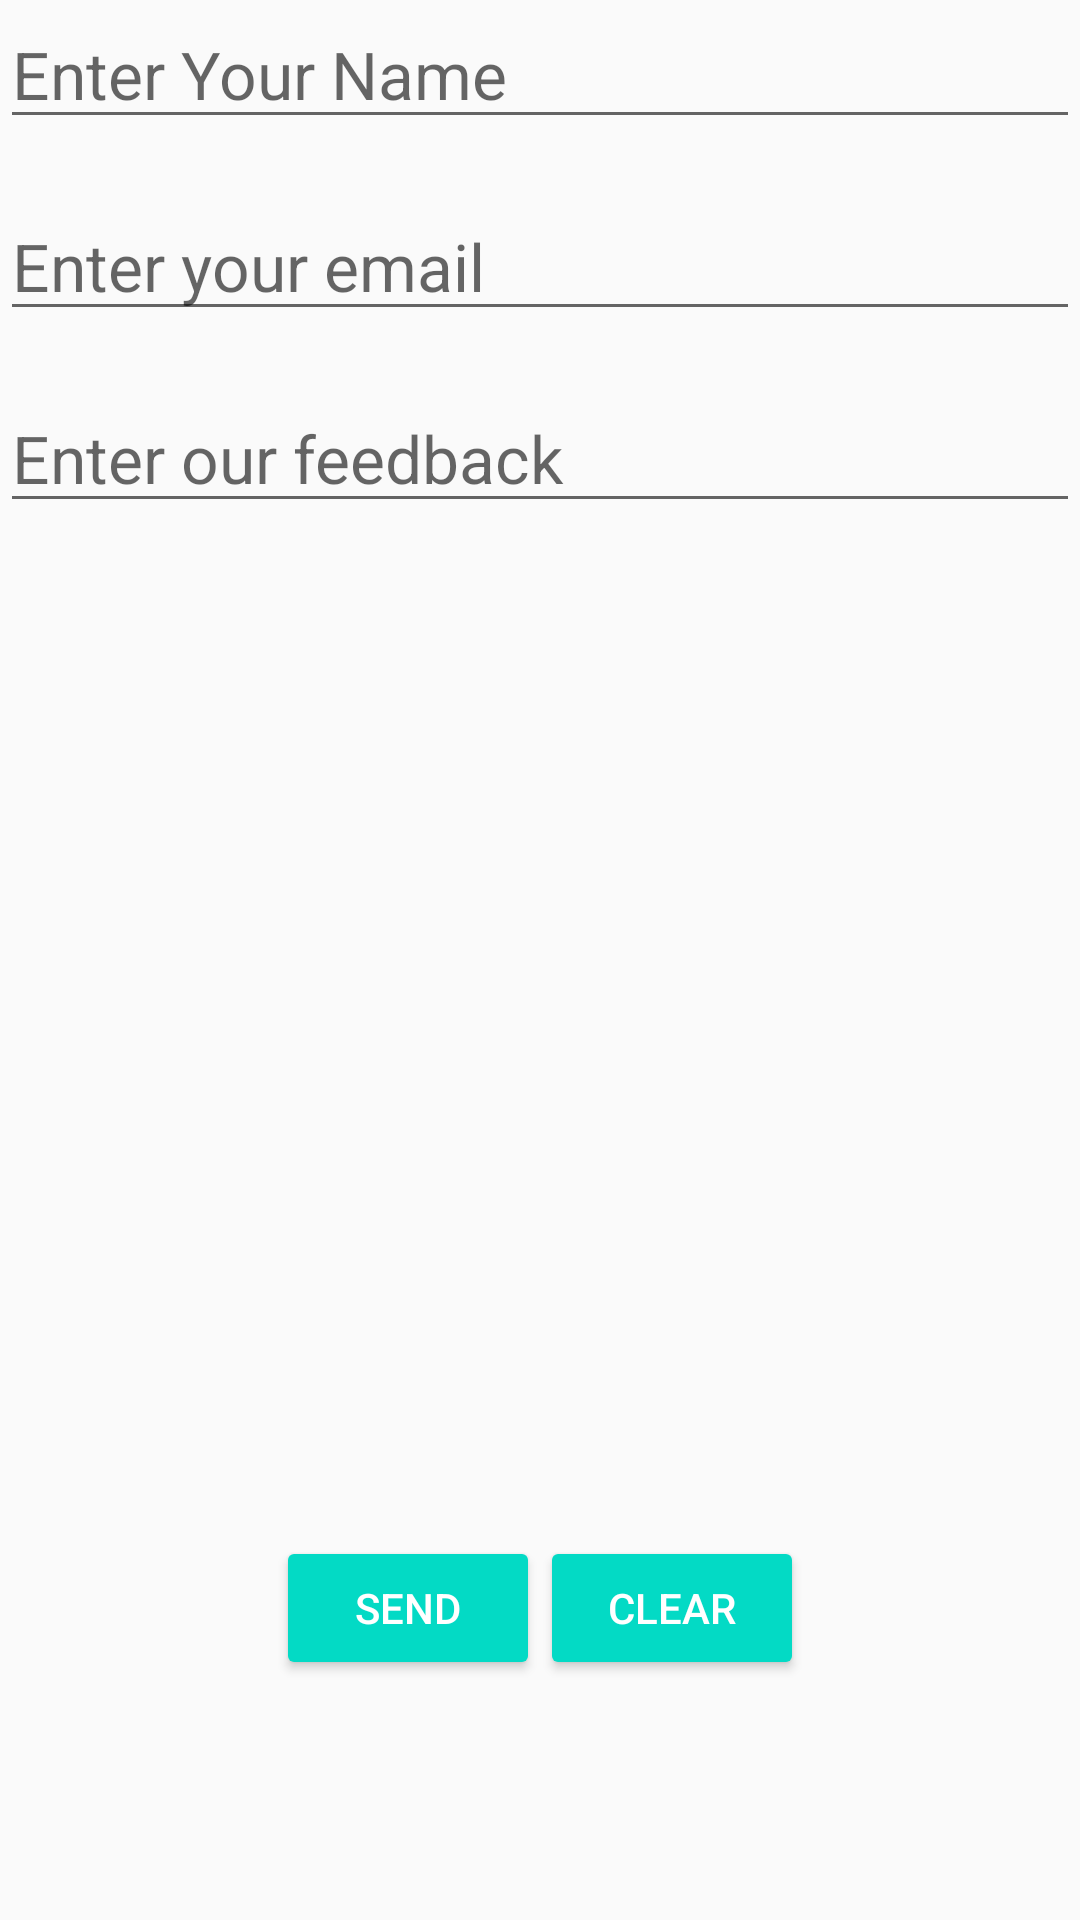

Here is an Android app screen rendered from its layout file. Give the layout XML and the strings, colors and styles it references.
<!-- AndroidManifest.xml: application theme AppTheme -->
<!-- res/layout/activity_send_us_feedback.xml -->
<?xml version="1.0" encoding="utf-8"?>
<LinearLayout xmlns:android="http://schemas.android.com/apk/res/android"
    xmlns:app="http://schemas.android.com/apk/res-auto"
    xmlns:tools="http://schemas.android.com/tools"
    android:layout_width="match_parent"
    android:layout_height="match_parent"
    android:orientation="vertical"
    android:weightSum="5"
    tools:context=".SendUsFeedback">

    <LinearLayout
        android:layout_weight="0.5"
        android:layout_width="match_parent"
        android:layout_height="0dp">
        <EditText
            android:id="@+id/enterNameFeedbackID"
            android:layout_width="match_parent"
            android:layout_height="wrap_content"
            android:hint="@string/enterName"
            android:textAppearance="@style/TextAppearance.AppCompat.Large"
            android:inputType="text"
            android:autofillHints="" />

    </LinearLayout>

    <LinearLayout
        android:layout_weight="0.5"
        android:layout_width="match_parent"
        android:layout_height="0dp">
        <EditText
            android:id="@+id/enterEmailFeedbackID"
            android:layout_width="match_parent"
            android:layout_height="wrap_content"
            android:hint="@string/enter_email"
            android:textAppearance="@style/TextAppearance.AppCompat.Large"
            android:inputType="textEmailAddress"
            android:autofillHints="" />
    </LinearLayout>

    <LinearLayout
        android:layout_weight="3"
        android:layout_width="match_parent"
        android:layout_height="0dp">
        <EditText
            android:id="@+id/enterFeedbackID"
            android:layout_width="match_parent"
            android:layout_height="wrap_content"
            android:hint="@string/enter_feedback"
            android:textAppearance="@style/TextAppearance.AppCompat.Large"
            android:inputType="textEmailAddress"
            android:autofillHints="" />
    </LinearLayout>

    <LinearLayout
        android:orientation="horizontal"
        android:layout_weight="1"
        android:layout_width="match_parent"
        android:layout_height="0dp"
        android:gravity="center|fill_vertical"
        >

        <Button
            android:id="@+id/send_feedback_button_ID"
            android:layout_width="wrap_content"
            android:layout_height="wrap_content"
            android:text="@string/send_feedback"
            style="@style/Widget.AppCompat.Button.Colored"
            />
        <Button
            android:id="@+id/clear_feedback_button_ID"
            android:layout_width="wrap_content"
            android:layout_height="wrap_content"
            android:text="@string/clear_feedback"
            style="@style/Widget.AppCompat.Button.Colored"
            />

    </LinearLayout>





</LinearLayout>
<!-- resources referenced by this layout -->
<resources>
  <string name="clear_feedback">Clear</string>
  <string name="enterName">Enter Your Name</string>
  <string name="enter_email">Enter your email</string>
  <string name="enter_feedback">Enter our feedback</string>
  <string name="send_feedback">Send</string>
  <style name="AppTheme" parent="Theme.AppCompat.Light.DarkActionBar">
          
          <item name="colorPrimary">@color/colorPrimary</item>
          <item name="colorPrimaryDark">@color/colorPrimaryDark</item>
          <item name="colorAccent">@color/colorAccent</item>
      </style>
  <!-- not gathered from this repository: default colours our renderer supplied (Android Studio template values) -->
  <color name="colorPrimary">#FF6200EE</color>
  <color name="colorPrimaryDark">#FF3700B3</color>
  <color name="colorAccent">#FF03DAC5</color>
</resources>
